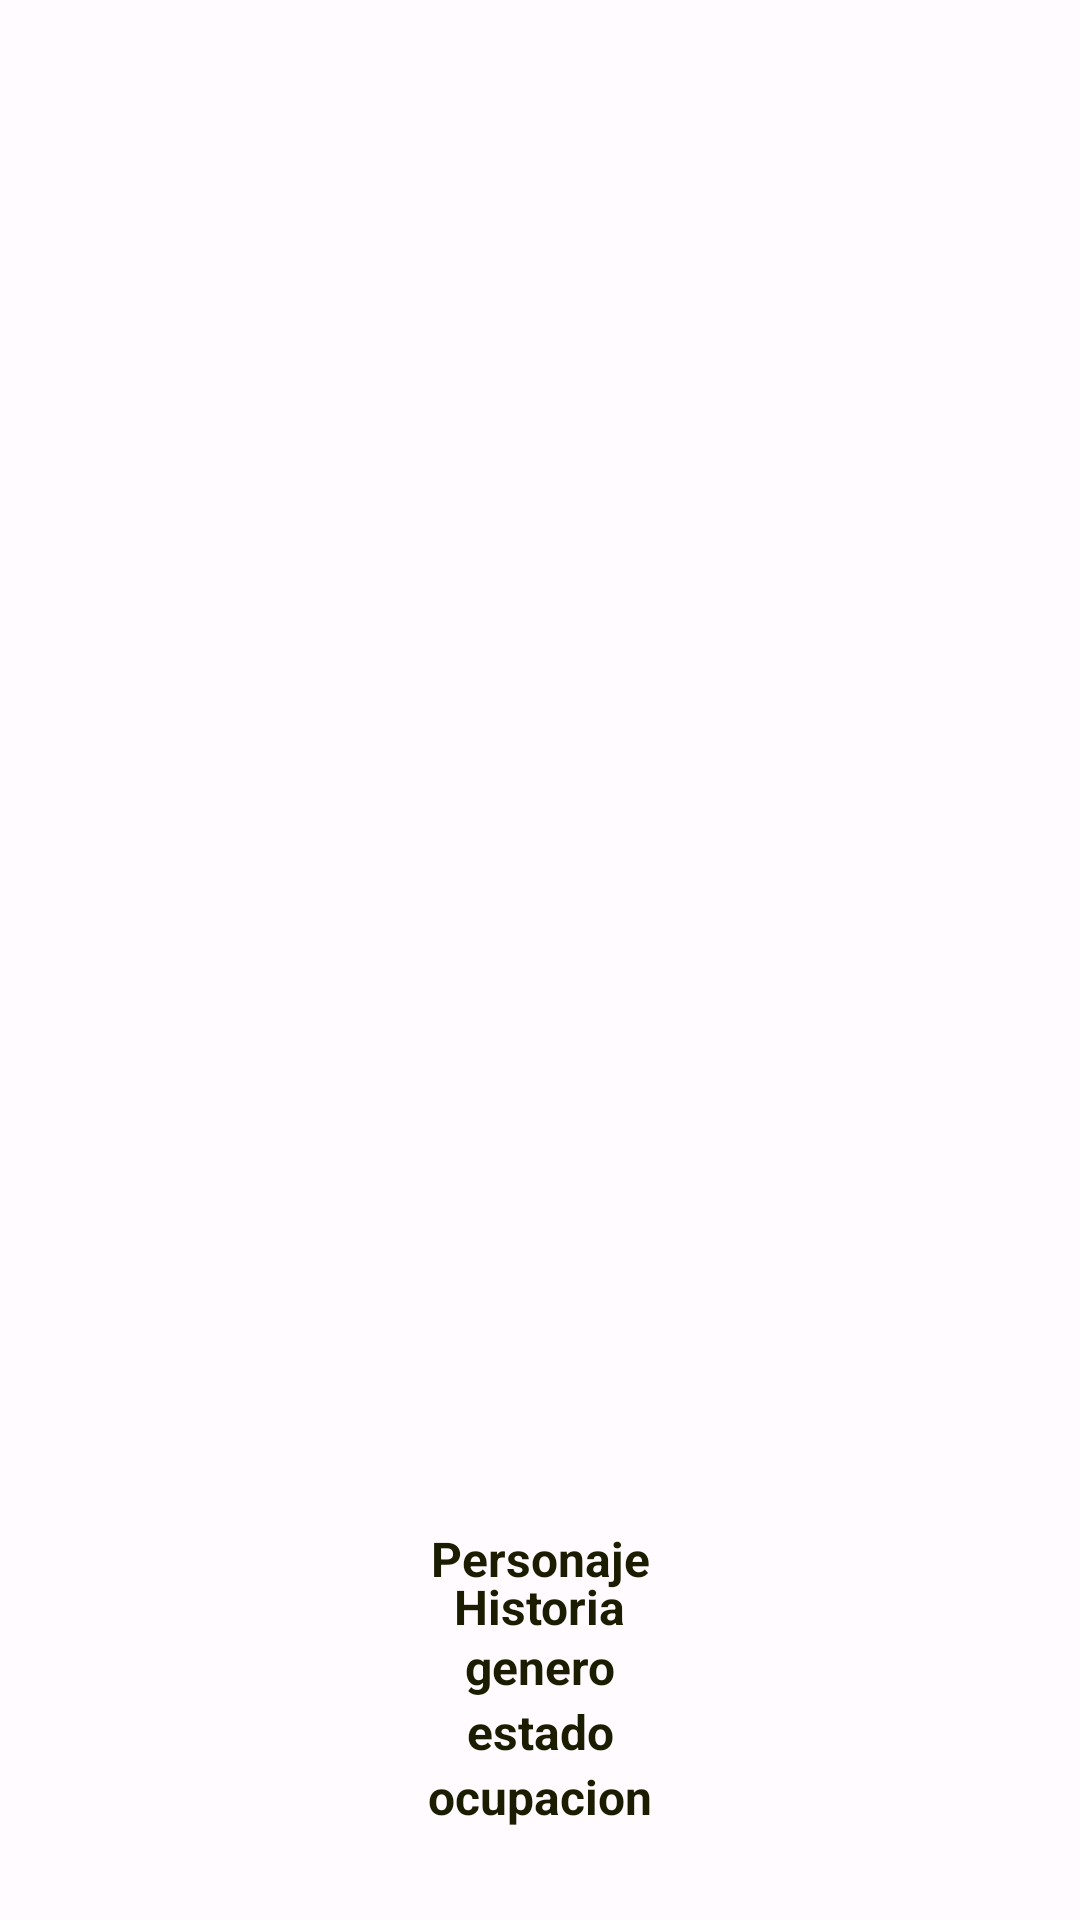

Here is an Android app screen rendered from its layout file. Give the layout XML and the strings, colors and styles it references.
<!-- AndroidManifest.xml: application theme Theme.Ec3Simpsons -->
<!-- res/layout/fragment_favorito.xml -->
<?xml version="1.0" encoding="utf-8"?>
<androidx.constraintlayout.widget.ConstraintLayout xmlns:android="http://schemas.android.com/apk/res/android"
    xmlns:tools="http://schemas.android.com/tools"
    android:layout_width="match_parent"
    android:layout_height="match_parent"
    tools:context=".UI.fragment.FavoritoFragment"
    xmlns:app="http://schemas.android.com/apk/res-auto">

    <androidx.constraintlayout.widget.Guideline
        android:id="@+id/guideline_middle"
        android:layout_width="wrap_content"
        android:layout_height="wrap_content"
        android:orientation="horizontal"
        app:layout_constraintGuide_percent="0.77"/>

    <ImageView
        android:id="@+id/imgPersonaje"
        android:layout_width="0dp"
        android:layout_height="0dp"

        android:contentDescription="@null"
        android:scaleType="centerCrop"
        app:layout_constraintBottom_toTopOf="@+id/guideline_middle"
        app:layout_constraintEnd_toEndOf="parent"
        app:layout_constraintTop_toTopOf="parent"
        app:layout_constraintStart_toStartOf="parent"/>

    <TextView
        android:id="@+id/txtnompersona"
        android:layout_width="wrap_content"
        android:layout_height="wrap_content"
        android:layout_marginHorizontal="16dp"
        android:layout_marginTop="16dp"
        android:ellipsize="end"
        android:maxLines="1"
        android:text="Personaje"
        android:textColor="@color/md_theme_light_onTertiaryContainer"
        android:textSize="16sp"
        android:textStyle="bold"
        app:layout_constraintEnd_toEndOf="parent"
        app:layout_constraintStart_toStartOf="parent"
        app:layout_constraintTop_toTopOf="@+id/guideline_middle" />

    <TextView
        android:id="@+id/txthistoria"
        android:layout_width="wrap_content"
        android:layout_height="wrap_content"
        android:layout_marginHorizontal="16dp"
        android:layout_marginTop="16dp"
        android:ellipsize="end"
        android:maxLines="3"
        android:text="Historia"
        android:textColor="@color/md_theme_light_onTertiaryContainer"
        android:textSize="16sp"
        android:textStyle="bold"
        app:layout_constraintEnd_toEndOf="parent"
        app:layout_constraintStart_toStartOf="parent"
        app:layout_constraintTop_toTopOf="@+id/txtnompersona" />

    <TextView
        android:id="@+id/txtgenero"
        android:layout_width="wrap_content"
        android:layout_height="wrap_content"
        android:layout_marginHorizontal="16dp"
        android:layout_marginTop="20dp"
        android:ellipsize="end"
        android:maxLines="1"
        android:text="genero"
        android:textColor="@color/md_theme_light_onTertiaryContainer"
        android:textSize="16sp"
        android:textStyle="bold"


        app:layout_constraintEnd_toEndOf="parent"
        app:layout_constraintStart_toStartOf="parent"
        app:layout_constraintTop_toTopOf="@+id/txthistoria" />

    <TextView
        android:id="@+id/txtestado"
        android:layout_width="wrap_content"
        android:layout_height="wrap_content"
        android:layout_marginHorizontal="16dp"
        android:ellipsize="end"
        android:maxLines="1"
        android:text="estado"
        android:textColor="@color/md_theme_light_onTertiaryContainer"
        android:textSize="16sp"
        android:textStyle="bold"
        app:layout_constraintEnd_toEndOf="parent"

        app:layout_constraintStart_toStartOf="parent"
        app:layout_constraintTop_toBottomOf="@+id/txtgenero" />

    <TextView
        android:id="@+id/txtocupacion"
        android:layout_width="wrap_content"
        android:layout_height="wrap_content"
        android:layout_marginHorizontal="16dp"
        android:ellipsize="end"
        android:maxLines="1"
        android:text="ocupacion"
        android:textColor="@color/md_theme_light_onTertiaryContainer"
        android:textSize="16sp"
        android:textStyle="bold"
        app:layout_constraintEnd_toEndOf="parent"

        app:layout_constraintStart_toStartOf="parent"
        app:layout_constraintTop_toBottomOf="@+id/txtestado" />


</androidx.constraintlayout.widget.ConstraintLayout>
<!-- resources referenced by this layout -->
<resources>
  <color name="md_theme_light_onTertiaryContainer">#1B1D00</color>
  <style name="Theme.Ec3Simpsons" parent="Base.Theme.Ec3Simpsons" />
  <style name="Base.Theme.Ec3Simpsons" parent="Theme.Material3.Light.NoActionBar">
          <item name="colorPrimary">@color/md_theme_light_primary</item>
          <item name="colorOnPrimary">@color/md_theme_light_onPrimary</item>
          <item name="colorPrimaryContainer">@color/md_theme_light_primaryContainer</item>
          <item name="colorOnPrimaryContainer">@color/md_theme_light_onPrimaryContainer</item>
          <item name="colorSecondary">@color/md_theme_light_secondary</item>
          <item name="colorOnSecondary">@color/md_theme_light_onSecondary</item>
          <item name="colorSecondaryContainer">@color/md_theme_light_secondaryContainer</item>
          <item name="colorOnSecondaryContainer">@color/md_theme_light_onSecondaryContainer</item>
          <item name="colorTertiary">@color/md_theme_light_tertiary</item>
          <item name="colorOnTertiary">@color/md_theme_light_onTertiary</item>
          <item name="colorTertiaryContainer">@color/md_theme_light_tertiaryContainer</item>
          <item name="colorOnTertiaryContainer">@color/md_theme_light_onTertiaryContainer</item>
          <item name="colorError">@color/md_theme_light_error</item>
          <item name="colorErrorContainer">@color/md_theme_light_errorContainer</item>
          <item name="colorOnError">@color/md_theme_light_onError</item>
          <item name="colorOnErrorContainer">@color/md_theme_light_onErrorContainer</item>
          <item name="android:colorBackground">@color/md_theme_light_background</item>
          <item name="colorOnBackground">@color/md_theme_light_onBackground</item>
          <item name="colorSurface">@color/md_theme_light_surface</item>
          <item name="colorOnSurface">@color/md_theme_light_onSurface</item>
          <item name="colorSurfaceVariant">@color/md_theme_light_surfaceVariant</item>
          <item name="colorOnSurfaceVariant">@color/md_theme_light_onSurfaceVariant</item>
          <item name="colorOutline">@color/md_theme_light_outline</item>
          <item name="colorOnSurfaceInverse">@color/md_theme_light_inverseOnSurface</item>
          <item name="colorSurfaceInverse">@color/md_theme_light_inverseSurface</item>
          <item name="colorPrimaryInverse">@color/md_theme_light_inversePrimary</item>
      </style>
  <color name="md_theme_light_primary">#865300</color>
  <color name="md_theme_light_onPrimary">#FFFFFF</color>
  <color name="md_theme_light_primaryContainer">#FFDDB9</color>
  <color name="md_theme_light_onPrimaryContainer">#2B1700</color>
  <color name="md_theme_light_secondary">#006D43</color>
  <color name="md_theme_light_onSecondary">#FFFFFF</color>
  <color name="md_theme_light_secondaryContainer">#92F7BC</color>
  <color name="md_theme_light_onSecondaryContainer">#002111</color>
  <color name="md_theme_light_tertiary">#5D6300</color>
  <color name="md_theme_light_onTertiary">#FFFFFF</color>
  <color name="md_theme_light_tertiaryContainer">#E2EA74</color>
  <color name="md_theme_light_error">#BA1A1A</color>
  <color name="md_theme_light_errorContainer">#FFDAD6</color>
  <color name="md_theme_light_onError">#FFFFFF</color>
  <color name="md_theme_light_onErrorContainer">#410002</color>
  <color name="md_theme_light_background">#FFFBFF</color>
  <color name="md_theme_light_onBackground">#2A1800</color>
  <color name="md_theme_light_surface">#FFFBFF</color>
  <color name="md_theme_light_onSurface">#2A1800</color>
  <color name="md_theme_light_surfaceVariant">#F1E0D0</color>
  <color name="md_theme_light_onSurfaceVariant">#504539</color>
  <color name="md_theme_light_outline">#827568</color>
  <color name="md_theme_light_inverseOnSurface">#FFEEDE</color>
  <color name="md_theme_light_inverseSurface">#462A00</color>
  <color name="md_theme_light_inversePrimary">#FFB962</color>
</resources>
